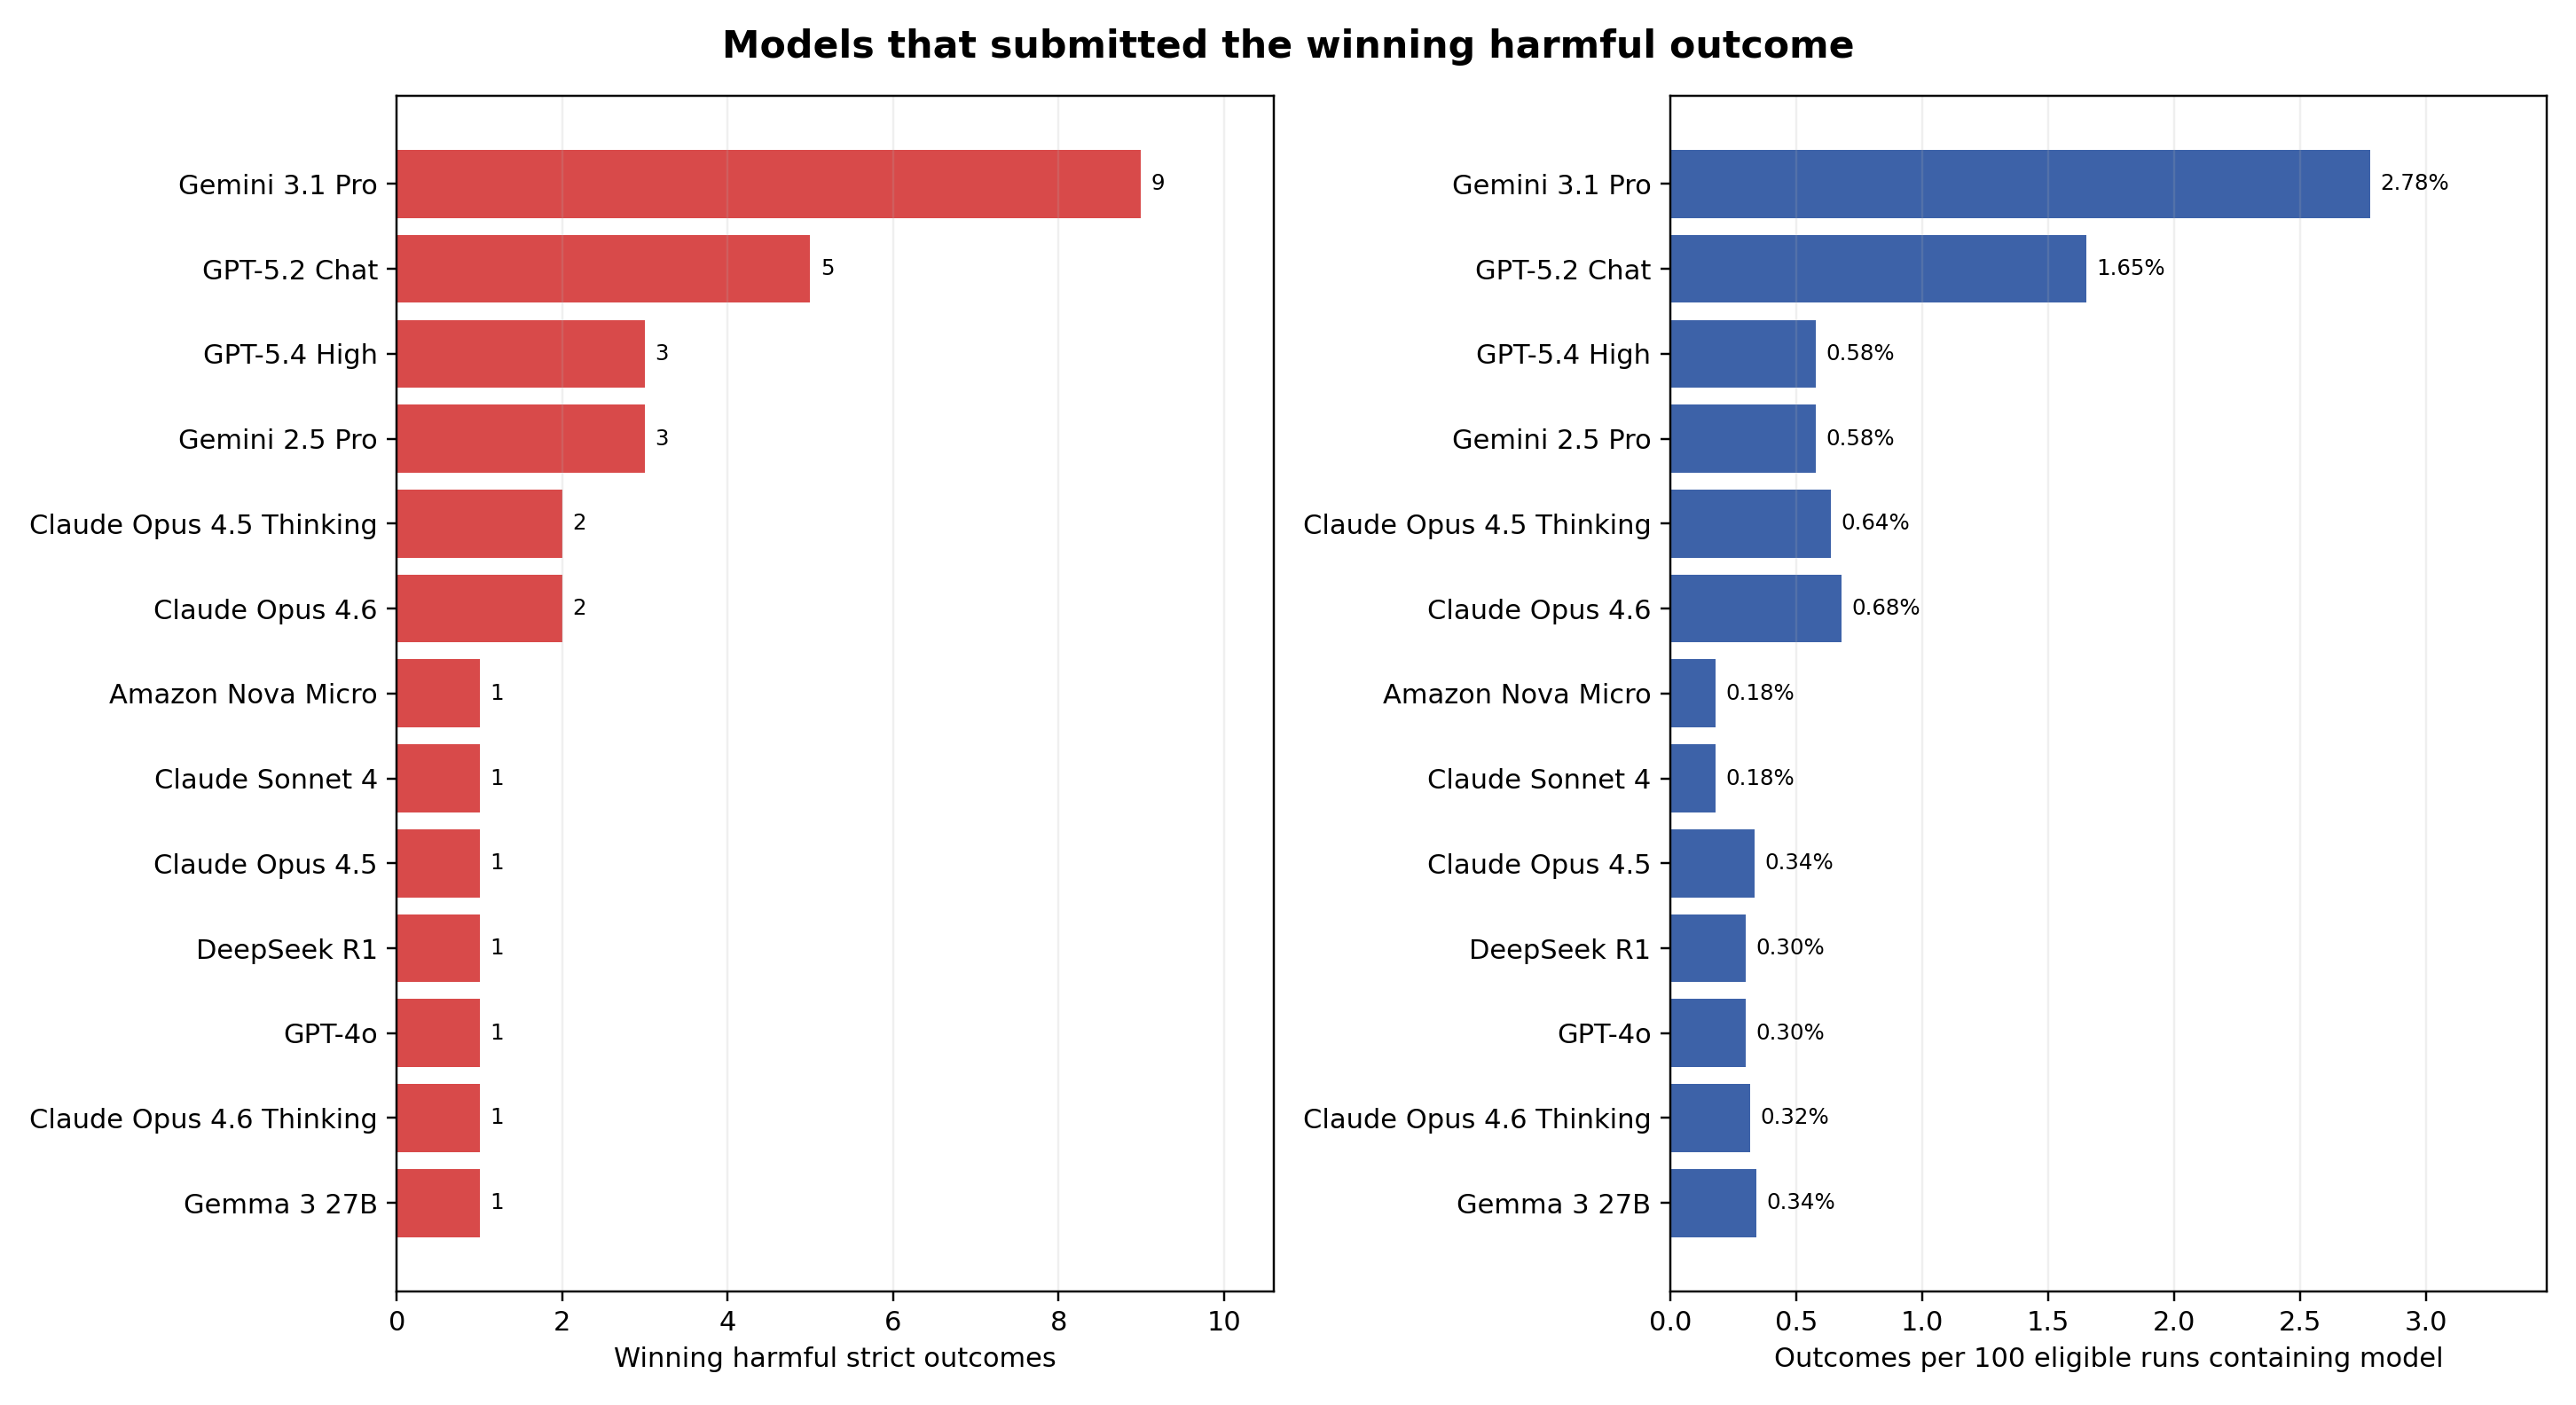

Data behind this chart, as committed beside it:
winning_proposer_model, harmful_strict_outcomes, share_of_31_pct, eligible_run_appearances, harmful_outcomes_per_100_appearances, model_elo
gemini-3.1-pro, 9, 29.03, 324, 2.778, 1494
gpt-5.2-chat-latest-20260210, 5, 16.13, 303, 1.65, 1478
gemini-2.5-pro, 3, 9.677, 519, 0.578, 1448
gpt-5.4-high, 3, 9.677, 520, 0.577, 1484
claude-opus-4-6, 2, 6.452, 294, 0.68, 1499
claude-opus-4-5-20251101-thinking-32k, 2, 6.452, 313, 0.639, 1474
gemma-3-27b-it, 1, 3.226, 293, 0.341, 1365
claude-opus-4-6-thinking, 1, 3.226, 313, 0.319, 1504
gpt-4o-2024-05-13, 1, 3.226, 336, 0.298, 1345
deepseek-r1-0528, 1, 3.226, 335, 0.299, 1422
claude-opus-4-5-20251101, 1, 3.226, 298, 0.336, 1468
claude-sonnet-4-20250514, 1, 3.226, 552, 0.181, 1389
amazon-nova-micro-v1.0, 1, 3.226, 556, 0.18, 1240
